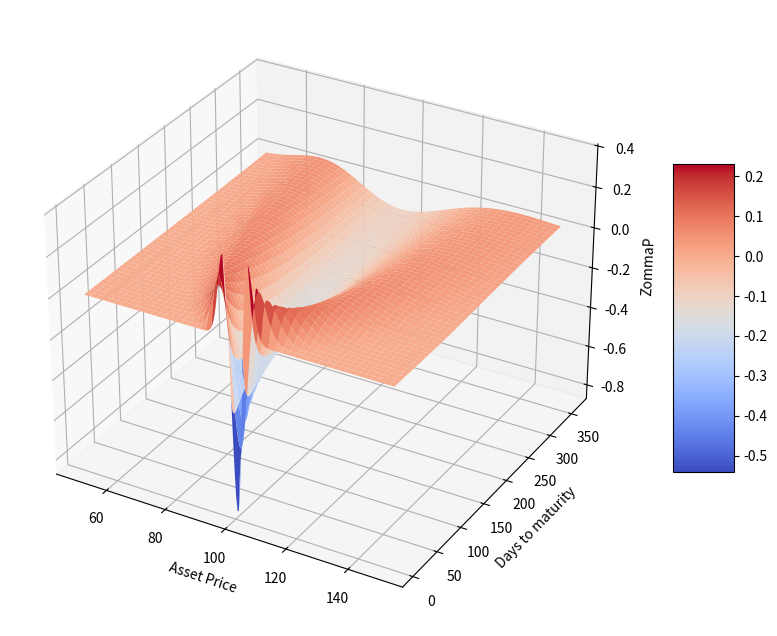

Write the Python code that produced this figure.
import pandas as pd
import numpy as np
import math
import matplotlib as mpl
import matplotlib.pyplot as plt
from scipy.stats import norm
import sys
np.set_printoptions(threshold=sys.maxsize)

#delta plot
S = np.linspace(50,150,250)
T = np.linspace(5,360,250)
S,T=np.meshgrid(S,T)

#X=100 r=4% b=2% sigma=20%
X=100
r=0.04
b=0.02
sigma=0.2
t=T/365

d1 = (np.log(S/X)+(b+sigma**2/2)*t)/(sigma*t**0.5)
d2 = d1-sigma*t**0.5
GammaP =np.exp((b-r)*t)*norm.pdf(d1,loc=0,scale=1)/(sigma*100*t**0.5)
ZommaP = GammaP*(d1*d2-1)/sigma
print(ZommaP)
#3D plot
from mpl_toolkits.mplot3d import Axes3D

fig = plt.figure(figsize=(12,8))
ax = fig.add_subplot(projection='3d')
surf = ax.plot_surface(S,T,ZommaP,cmap=plt.cm.coolwarm)
ax.set_xlabel('Asset Price')
ax.set_ylabel('Days to maturity')
ax.set_zlabel('ZommaP')
fig.colorbar(surf,shrink=0.5,aspect=5)
plt.show()